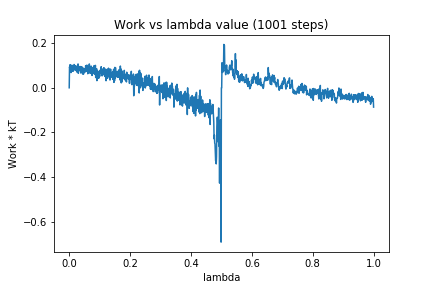

The file beside this chart, header and first rows:
0, 0.0
1, 0.0939
2, 0.08669
3, 0.1038
4, 0.08177
5, 0.1011
6, 0.06819
7, 0.0908
8, 0.09646
9, 0.1012
10, 0.0891
11, 0.07462
12, 0.09262
13, 0.07468
14, 0.09957
15, 0.08444
16, 0.1045
17, 0.1025
18, 0.09551
19, 0.09153
20, 0.07757
21, 0.09863
22, 0.08938
23, 0.09605
24, 0.09501
25, 0.09227
26, 0.0698
27, 0.09398
28, 0.09351
29, 0.107
30, 0.06474
31, 0.09105
32, 0.09576
33, 0.09163
34, 0.07841
35, 0.07658
36, 0.08675
37, 0.09524
38, 0.06613
39, 0.0924
40, 0.07318
41, 0.09482
42, 0.07848
43, 0.0824
44, 0.06159
45, 0.08064
46, 0.08857
47, 0.06131
48, 0.07769
49, 0.0694
50, 0.07922
51, 0.07562
52, 0.08646
53, 0.07116
54, 0.09933
55, 0.08153
56, 0.09134
57, 0.07345
58, 0.1018
59, 0.07744
60, 0.09503
... 940 more rows
